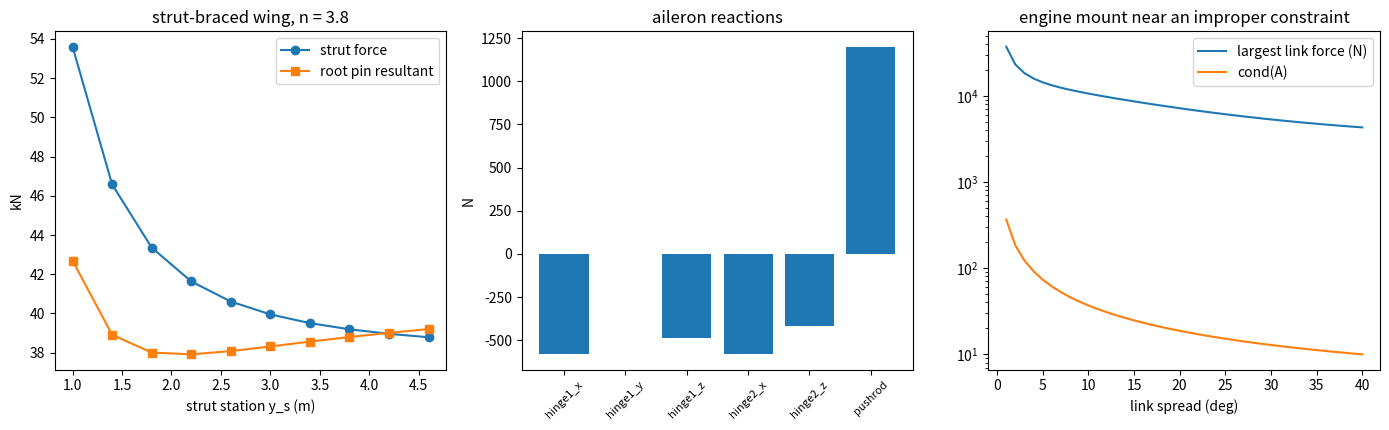

This figure's Python source:
"""P05.02 Equilibrium of Rigid Bodies: reference solution.

A rigid body is in equilibrium when the resultant force and the resultant moment of everything acting
on it vanish: six scalar equations in 3-D, three in a plane. The supports supply the unknown reactions.
This module turns that statement into a reaction solver:

* support models as lists of unknown scalars (a force along a known direction at a known point, or a
  couple about a known axis): roller, pin, fixed support and two-force link in 2-D; ball-and-socket,
  hinge, link and fixed support in 3-D;
* the equilibrium matrix A, one column per unknown ([u; (r - O) x u] for a force, [0; u] for a couple),
  and the load vector b, so that equilibrium is A x + b = 0;
* a classification by counting and by rank: determinate (rank = equations = unknowns), statically
  indeterminate (more unknowns than the rank: degree n - rank), partially constrained (fewer unknowns than
  equations) and improperly constrained (enough unknowns but rank-deficient: a mechanism);
* three aerospace bodies: a strut-braced wing in front view (2-D), an aileron on two hinges and a pushrod
  (3-D, checked by one moment equation about the hinge line), and an engine on a six-link mount (3-D,
  checked by virtual work with link-length changes measured from the geometry).

Units: SI (N, m, N m). 3-D bodies: x forward, y to starboard (spanwise), z up. The 2-D wing is drawn in
front view with x outboard along the span and y up.

Run:  python main.py [out_dir]     (prints the lesson's numbers, writes equilibrium.png)
Test: pytest curriculum/phase-05/lesson-02-equilibrium-rigid-bodies
"""
from __future__ import annotations

import sys
from dataclasses import dataclass
from pathlib import Path

import numpy as np

G0 = 9.80665                       # m/s^2


class SupportError(ValueError):
    """Raised when a support set cannot give a unique equilibrium solution for the applied load."""


# ---------------------------------------------------------------- unknowns and supports

@dataclass
class Unknown:
    """One unknown reaction scalar: a force of signed magnitude x along ``direction`` through ``point``
    (kind 'force'), or a couple of signed magnitude x about ``direction`` (kind 'couple')."""
    name: str
    point: np.ndarray
    direction: np.ndarray
    kind: str = "force"

    def __post_init__(self) -> None:
        p = np.asarray(self.point, dtype=float)
        d = np.asarray(self.direction, dtype=float)
        self.point = np.append(p, 0.0) if p.size == 2 else p
        d = np.append(d, 0.0) if d.size == 2 else d
        self.direction = d / np.linalg.norm(d)


def roller(name: str, point, normal) -> list[Unknown]:
    """2-D roller or rocker: one force along the surface normal."""
    return [Unknown(name, point, normal)]


def pin(name: str, point) -> list[Unknown]:
    """2-D pin: force components along x and y, no moment."""
    return [Unknown(name + "_x", point, [1.0, 0.0]), Unknown(name + "_y", point, [0.0, 1.0])]


def fixed_2d(name: str, point) -> list[Unknown]:
    """2-D fixed (built-in) support: two forces and a couple about z."""
    return pin(name, point) + [Unknown(name + "_M", point, [0.0, 0.0, 1.0], "couple")]


def link(name: str, body_point, frame_point) -> list[Unknown]:
    """Two-force member (strut, rod, cable) pinned at both ends and unloaded between them: one force along
    the line from the body point to the frame point. Positive = tension (pulls the body toward the frame)."""
    b, f = np.asarray(body_point, float), np.asarray(frame_point, float)
    return [Unknown(name, b, f - b)]


def ball_socket(name: str, point) -> list[Unknown]:
    """3-D ball-and-socket joint: three force components, no moment."""
    return [Unknown(f"{name}_{c}", point, e) for c, e in zip("xyz", np.eye(3))]


def hinge(name: str, point, axis, axial: bool = True, moments: bool = False) -> list[Unknown]:
    """3-D hinge (journal bearing) with its pin along ``axis``: two forces normal to the axis, plus an
    axial force if ``axial`` (a thrust bearing) and two couples normal to the axis if ``moments`` (a long
    bearing that resists tilting; for a body on two well-aligned hinges these are taken as zero)."""
    a = np.asarray(axis, float) / np.linalg.norm(axis)
    k = int(np.argmax(np.abs(a)))
    if abs(abs(a[k]) - 1.0) < 1e-12:                          # axis along x, y or z: name by coordinate
        (i, j) = [q for q in range(3) if q != k]
        t1, t2, l1, l2 = np.eye(3)[i], np.eye(3)[j], "xyz"[i], "xyz"[j]
    else:
        t = np.cross(a, [1.0, 0.0, 0.0]) if abs(a[0]) < 0.9 else np.cross(a, [0.0, 1.0, 0.0])
        t1 = t / np.linalg.norm(t)
        t2, l1, l2 = np.cross(a, t1), "n1", "n2"
    out = [Unknown(f"{name}_{l1}", point, t1), Unknown(f"{name}_{l2}", point, t2)]
    if axial:
        out.append(Unknown(name + "_a", point, a))
    if moments:
        out += [Unknown(f"{name}_M{l1}", point, t1, "couple"), Unknown(f"{name}_M{l2}", point, t2, "couple")]
    return out


def fixed_3d(name: str, point) -> list[Unknown]:
    """3-D fixed support: three forces and three couples."""
    return ball_socket(name, point) + [Unknown(name + "_M" + c, point, e, "couple") for c, e in zip("xyz", np.eye(3))]


# ---------------------------------------------------------------- the equilibrium equations

ROWS_2D = [0, 1, 5]                # Fx, Fy, Mz out of (Fx, Fy, Fz, Mx, My, Mz)


def equilibrium_matrix(unknowns: list[Unknown], dim: int = 3, ref=None) -> np.ndarray:
    """Equilibrium matrix: one column per unknown, [u; (r - ref) x u] for a force and [0; u] for a couple.
    Shape (6, n) for dim = 3, (3, n) with rows (Fx, Fy, Mz) for dim = 2."""
    O = np.zeros(3) if ref is None else np.append(np.asarray(ref, float), [0.0] * (3 - len(ref)))
    cols = []
    for u in unknowns:
        if u.kind == "force":
            cols.append(np.concatenate([u.direction, np.cross(u.point - O, u.direction)]))
        elif u.kind == "couple":
            cols.append(np.concatenate([np.zeros(3), u.direction]))
        else:
            raise ValueError(f"unknown kind {u.kind!r}")
    A = np.array(cols).T if cols else np.zeros((6, 0))
    return A[ROWS_2D] if dim == 2 else A


def load_vector(points, forces, couples=None, dim: int = 3, ref=None) -> np.ndarray:
    """Resultant of the applied loads about ref, (sum F; sum (r - ref) x F + sum C): shape (6,) or, for
    dim = 2, (3,) = (Fx, Fy, Mz). Points and forces may be 2-D or 3-D."""
    def pad(v):
        v = np.atleast_2d(np.asarray(v, dtype=float))
        return np.column_stack([v, np.zeros((len(v), 3 - v.shape[1]))]) if v.shape[1] < 3 else v
    O = np.zeros(3) if ref is None else pad(ref)[0]
    P, F = pad(points), pad(forces)
    b = np.concatenate([F.sum(axis=0), np.cross(P - O, F).sum(axis=0)])
    if couples is not None:
        C = np.atleast_2d(np.asarray(couples, dtype=float))
        if C.shape[1] == 1:                                   # planar couples given as scalars Mz
            C = np.column_stack([np.zeros((len(C), 2)), C])
        b[3:] += C.sum(axis=0)
    return b[ROWS_2D] if dim == 2 else b


def classify_supports(A: np.ndarray, rtol: float = 1e-9) -> dict:
    """Count and rank. Returns n_eq, n_unknowns, rank, degree of indeterminacy (n - rank: how many
    reactions equilibrium alone cannot find), degree of freedom (n_eq - rank: independent rigid motions
    the supports do not stop), the condition number of A, and a status:
    'determinate', 'indeterminate', 'partially constrained' or 'improperly constrained'.
    The rank uses singular values below rtol * s_max as zero."""
    n_eq, n = A.shape
    s = np.linalg.svd(A, compute_uv=False) if n else np.zeros(0)
    rank = int(np.sum(s > rtol * s.max())) if s.size else 0
    if rank == n_eq:
        status = "determinate" if n == n_eq else "indeterminate"
    else:
        status = "partially constrained" if n < n_eq else "improperly constrained"
    cond = float(s.max() / s.min()) if s.size and s.min() > 0 and n == n_eq else np.inf
    return {"n_eq": n_eq, "n_unknowns": n, "rank": rank, "indeterminate_degree": n - rank,
            "freedom_degree": n_eq - rank, "status": status, "cond": cond}


def solve_reactions(unknowns: list[Unknown], points, forces, couples=None, dim: int = 3, ref=None) -> dict[str, float]:
    """Reactions that hold the body in equilibrium under the applied loads, as {name: value}.

    Solves A x = -b when the supports are determinate. Raises SupportError otherwise: an indeterminate
    body needs compatibility (deformation) to share the load (P05.16), and a partially or improperly
    constrained body is a mechanism for a general load."""
    A = equilibrium_matrix(unknowns, dim, ref)
    info = classify_supports(A)
    if info["status"] != "determinate":
        raise SupportError(f"supports are {info['status']} (rank {info['rank']} of {info['n_eq']} equations, "
                           f"{info['n_unknowns']} unknowns)")
    x = np.linalg.solve(A, -load_vector(points, forces, couples, dim, ref))
    return {u.name: float(v) for u, v in zip(unknowns, x)}


def residual(unknowns: list[Unknown], values: dict[str, float], points, forces, couples=None, dim: int = 3,
             ref=None) -> np.ndarray:
    """A x + b about ref: the force and moment left over. Zero (to round-off) in equilibrium."""
    A = equilibrium_matrix(unknowns, dim, ref)
    x = np.array([values[u.name] for u in unknowns])
    return A @ x + load_vector(points, forces, couples, dim, ref)


# ---------------------------------------------------------------- 1. strut-braced wing (2-D front view)

@dataclass
class StrutWing:
    """Front view of one wing half (x outboard along the span, y up), root pinned to the fuselage at the
    origin, braced by a strut from the fuselage point ``strut_frame`` to the wing at span ``y_strut``.
    lift_half: lift on this semispan (N, elliptic, acting at 4 s / 3 pi); wing_weight: weight of the
    half-wing (N, uniform, acting at s / 2); n: load factor applied to the wing's own weight (inertia)."""
    semispan: float = 5.0
    y_strut: float = 2.6
    strut_frame: tuple = (0.0, -1.0)
    lift_half: float = 0.0
    wing_weight: float = 0.0
    n: float = 1.0

    def unknowns(self) -> list[Unknown]:
        return pin("root", (0.0, 0.0)) + link("strut", (self.y_strut, 0.0), self.strut_frame)

    def loads(self) -> tuple[np.ndarray, np.ndarray]:
        ybar = 4.0 * self.semispan / (3.0 * np.pi)
        pts = np.array([[ybar, 0.0], [0.5 * self.semispan, 0.0]])
        F = np.array([[0.0, self.lift_half], [0.0, -self.n * self.wing_weight]])
        return pts, F


def strut_wing_reactions(w: StrutWing) -> dict[str, float]:
    """Root pin reactions and strut force (tension positive) by the general solver."""
    pts, F = w.loads()
    return solve_reactions(w.unknowns(), pts, F, dim=2)


def strut_force_closed_form(w: StrutWing) -> float:
    """Strut force from moments about the root pin alone (the independent hand route):
    T * y_s * h / l_s = L ybar - n W s / 2, with h the depth of the strut's fuselage end below the root
    and l_s the strut length: the strut's lever arm about the root is y_s h / l_s."""
    ybar = 4.0 * w.semispan / (3.0 * np.pi)
    dy, dz = w.strut_frame[0] - w.y_strut, w.strut_frame[1]
    ls = np.hypot(dy, dz)
    lever = abs(w.y_strut * dz) / ls
    return float((w.lift_half * ybar - w.n * w.wing_weight * 0.5 * w.semispan) / lever)


# ---------------------------------------------------------------- 2. aileron on two hinges and a pushrod

@dataclass
class Aileron:
    """Aileron hinged along the y axis (x forward, z up). Inboard hinge at y = y1: ball-and-socket.
    Outboard hinge at y = y2: hinge free to slide along the axis (no axial force). Pushrod pinned to a horn
    at (0, y_horn, -horn) and running forward along +x to the airframe: a link. Load: the aerodynamic
    resultant (force N up at x_cp aft of the hinge line, spanwise station y_cp) and a chordwise force Fx."""
    y1: float = 0.10
    y2: float = 1.40
    y_horn: float = 0.75
    horn: float = 0.06
    N: float = 900.0
    x_cp: float = -0.08
    y_cp: float = 0.70
    Fx: float = -40.0

    def unknowns(self) -> list[Unknown]:
        hp = np.array([0.0, self.y_horn, -self.horn])
        return (ball_socket("hinge1", (0.0, self.y1, 0.0)) + hinge("hinge2", (0.0, self.y2, 0.0), (0, 1, 0), axial=False)
                + link("pushrod", hp, hp + np.array([0.4, 0.0, 0.0])))

    def loads(self) -> tuple[np.ndarray, np.ndarray]:
        return np.array([[self.x_cp, self.y_cp, 0.0]]), np.array([[self.Fx, 0.0, self.N]])


def aileron_reactions(a: Aileron) -> dict[str, float]:
    return solve_reactions(a.unknowns(), *a.loads())


def hinge_moment(a: Aileron) -> float:
    """Moment of the aerodynamic load about the hinge line (the y axis), N m."""
    pts, F = a.loads()
    return float(np.cross(pts[0], F[0])[1])


def pushrod_force_by_axis_moment(a: Aileron) -> float:
    """Pushrod force from one equation: moments about the hinge line. Both hinge reactions cut the line
    and drop out, so P * (moment of a unit pushrod force about y) = -(hinge moment)."""
    rod = a.unknowns()[-1]
    m_unit = np.cross(rod.point, rod.direction)[1]
    return -hinge_moment(a) / m_unit


# ---------------------------------------------------------------- 3. engine on a six-link mount

def hexapod_mount(r_engine: float = 0.25, r_outer: float = 0.34, r_inner: float = 0.16, length_x: float = 0.40,
                  spread_deg: float = 40.0, extra_link: bool = False,
                  drop_link: int | None = None) -> tuple[list[Unknown], np.ndarray, np.ndarray]:
    """Six two-force links from three engine points to the firewall (the plane x = -length_x).

    Engine points sit at radius r_engine in the plane x = 0 at 90, 210 and 330 deg around the thrust axis
    (x). Each is joined to two firewall points: one at radius r_outer and angle theta + spread, one at
    radius r_inner and angle theta - spread. With spread 0 every link lies in a plane that contains the
    thrust axis, so no link has a moment about it: the mount cannot resist propeller torque.
    ``extra_link`` adds a seventh (redundant) link, ``drop_link`` removes one. Returns (unknowns,
    engine points, frame points), the points as arrays of shape (n_links, 3)."""
    th = np.radians([90.0, 210.0, 330.0])
    sp = np.radians(spread_deg)
    eng, frm = [], []
    for t in th:
        e = np.array([0.0, r_engine * np.cos(t), r_engine * np.sin(t)])
        for rad, s in ((r_outer, sp), (r_inner, -sp)):
            eng.append(e)
            frm.append(np.array([-length_x, rad * np.cos(t + s), rad * np.sin(t + s)]))
    if extra_link:
        eng.append(eng[0].copy())
        frm.append(np.array([-length_x, 0.0, 0.0]))
    if drop_link is not None:
        del eng[drop_link], frm[drop_link]
    eng, frm = np.array(eng), np.array(frm)
    unknowns = [Unknown(f"link{i + 1}", e, f - e) for i, (e, f) in enumerate(zip(eng, frm))]
    return unknowns, eng, frm


def engine_loads(mass: float, nz: float, thrust: float, torque: float, cg=(0.25, 0.0, 0.0)) -> tuple:
    """Loads on the engine: weight times load factor at the CG (down, -z), thrust along +x at the CG and
    the propeller-torque reaction as a couple about x. Returns (points, forces, couples) for 3-D."""
    pts = np.array([cg, cg], dtype=float)
    F = np.array([[0.0, 0.0, -nz * mass * G0], [thrust, 0.0, 0.0]])
    C = np.array([[torque, 0.0, 0.0]])
    return pts, F, C


def link_lengths(eng: np.ndarray, frm: np.ndarray, t: np.ndarray, theta: np.ndarray, ref=np.zeros(3)) -> np.ndarray:
    """Lengths of the links after the engine moves rigidly by translation t and rotation vector theta
    about ref (exact rotation by Rodrigues' formula), with the firewall fixed."""
    th = np.asarray(theta, float)
    a = np.linalg.norm(th)
    if a == 0.0:
        R = np.eye(3)
    else:
        k = th / a
        K = np.array([[0, -k[2], k[1]], [k[2], 0, -k[0]], [-k[1], k[0], 0]])
        R = np.eye(3) + np.sin(a) * K + (1 - np.cos(a)) * K @ K
    moved = (eng - ref) @ R.T + ref + t
    return np.linalg.norm(frm - moved, axis=1)


def virtual_work_residual(eng: np.ndarray, frm: np.ndarray, link_forces: np.ndarray, points, forces, couples,
                          t: np.ndarray, theta: np.ndarray, h: float = 1e-6) -> float:
    """Virtual work of every force on the engine for a small rigid motion (h t, h theta), divided by h.

    A tension T_i in link i does work -T_i * (change in its length): lengthening a link against its
    tension costs work. The link-length changes are measured from the moved geometry by a central
    difference, not from the equilibrium matrix, so this is an independent check: it vanishes for every
    rigid motion exactly when the body is in equilibrium (principle of virtual work)."""
    dl = (link_lengths(eng, frm, h * t, h * theta) - link_lengths(eng, frm, -h * t, -h * theta)) / (2 * h)
    W = -np.dot(link_forces, dl)
    P = np.atleast_2d(np.asarray(points, float))
    F = np.atleast_2d(np.asarray(forces, float))
    W += np.sum(F @ t) + np.sum(np.cross(theta, P) * F)          # dp = t + theta x r
    if couples is not None:
        W += float(np.sum(np.atleast_2d(couples) @ theta))
    return float(W)


def spread_sweep(spreads_deg: np.ndarray, loads: tuple) -> tuple[np.ndarray, np.ndarray]:
    """Largest link force magnitude and condition number of A for a range of link spread angles."""
    fmax, cond = [], []
    for s in spreads_deg:
        U, _, _ = hexapod_mount(spread_deg=float(s))
        info = classify_supports(equilibrium_matrix(U))
        cond.append(info["cond"])
        if info["status"] == "determinate":
            fmax.append(max(abs(v) for v in solve_reactions(U, *loads).values()))
        else:
            fmax.append(np.inf)
    return np.array(fmax), np.array(cond)


# ---------------------------------------------------------------- main

def main(out_dir: str | Path = ".") -> None:
    """Print the lesson's numbers and save equilibrium.png."""
    import matplotlib
    matplotlib.use("Agg")
    import matplotlib.pyplot as plt

    out_dir = Path(out_dir)

    # ---- 1. strut-braced wing
    m_ac, m_wing_half, n = 1100.0, 60.0, 3.8
    L_half = 0.5 * n * m_ac * G0
    w = StrutWing(lift_half=L_half, wing_weight=m_wing_half * G0, n=n)
    r = strut_wing_reactions(w)
    print(f"strut-braced wing, m = {m_ac:.0f} kg, n = {n}: lift per half {L_half:.0f} N at "
          f"{4 * w.semispan / (3 * np.pi):.4f} m, half-wing weight x n = {n * m_wing_half * G0:.0f} N at {w.semispan / 2:.2f} m")
    print(f"  solver: root_x = {r['root_x']:.0f} N, root_y = {r['root_y']:.0f} N, strut = {r['strut']:.0f} N "
          f"({'tension' if r['strut'] > 0 else 'compression'})")
    print(f"  moments about the root: strut = {strut_force_closed_form(w):.0f} N")
    wneg = StrutWing(lift_half=-0.5 * 1.52 * m_ac * G0, wing_weight=m_wing_half * G0, n=-1.52)
    print(f"  at n = -1.52 the strut carries {strut_wing_reactions(wneg)['strut']:.0f} N (compression: a buckling case, P05.15)")
    ys = np.linspace(1.0, 4.6, 10)
    print("  strut station y_s (m) vs strut force and root resultant (kN):")
    sweep_rows = []
    for y in ys:
        ww = StrutWing(y_strut=y, lift_half=L_half, wing_weight=m_wing_half * G0, n=n)
        rr = strut_wing_reactions(ww)
        sweep_rows.append((y, rr["strut"], np.hypot(rr["root_x"], rr["root_y"])))
        print(f"    {y:.1f}: {rr['strut'] / 1e3:7.2f}  {np.hypot(rr['root_x'], rr['root_y']) / 1e3:7.2f}")

    # ---- 2. aileron
    a = Aileron()
    ra = aileron_reactions(a)
    print(f"\naileron: N = {a.N:.0f} N at x = {a.x_cp} m, y = {a.y_cp} m; hinge moment {hinge_moment(a):.2f} N m")
    for k, v in ra.items():
        print(f"  {k:10s} {v:9.2f} N")
    print(f"  pushrod by moments about the hinge line: {pushrod_force_by_axis_moment(a):.2f} N")
    print(f"  classification: {classify_supports(equilibrium_matrix(a.unknowns()))['status']}")

    # ---- 3. engine mount
    U, eng, frm = hexapod_mount()
    loads = engine_loads(mass=120.0, nz=4.0, thrust=3000.0, torque=-450.0)
    info = classify_supports(equilibrium_matrix(U))
    re = solve_reactions(U, *loads)
    print(f"\nengine mount, six links: {info['status']}, rank {info['rank']}, cond {info['cond']:.2f}")
    for k, v in re.items():
        print(f"  {k}: {v:9.1f} N")
    x = np.array(list(re.values()))
    rng = np.random.default_rng(502)
    vw = [abs(virtual_work_residual(eng, frm, x, loads[0], loads[1], loads[2], rng.normal(size=3), rng.normal(size=3)))
          for _ in range(5)]
    print(f"  virtual-work residual over 5 random rigid motions: max {max(vw):.2e} N m (load scale {120 * 4 * G0:.0f} N)")
    for label, kw in [("seven links", dict(extra_link=True)), ("five links", dict(drop_link=5)),
                      ("spread 0 deg (all links cut the thrust axis)", dict(spread_deg=0.0))]:
        Ui, _, _ = hexapod_mount(**kw)
        ci = classify_supports(equilibrium_matrix(Ui))
        print(f"  {label}: {ci['status']}, rank {ci['rank']}, indeterminate degree {ci['indeterminate_degree']}, "
              f"freedom {ci['freedom_degree']}")
    spreads = np.array([40.0, 20.0, 10.0, 5.0, 2.0, 1.0])
    fmax, cond = spread_sweep(spreads, loads)
    print("  spread (deg), largest link force (N), cond(A):")
    for s, f, c in zip(spreads, fmax, cond):
        print(f"    {s:5.1f}  {f:10.0f}  {c:10.1f}")

    # ---- figure
    fig, axs = plt.subplots(1, 3, figsize=(14, 4.4))
    ax = axs[0]
    sr = np.array(sweep_rows)
    ax.plot(sr[:, 0], sr[:, 1] / 1e3, "o-", label="strut force")
    ax.plot(sr[:, 0], sr[:, 2] / 1e3, "s-", label="root pin resultant")
    ax.set_xlabel("strut station y_s (m)"); ax.set_ylabel("kN"); ax.set_title("strut-braced wing, n = 3.8"); ax.legend()
    ax = axs[1]
    names = list(ra)
    ax.bar(range(len(names)), [ra[k] for k in names])
    ax.set_xticks(range(len(names)), names, rotation=45, fontsize=8); ax.set_ylabel("N"); ax.set_title("aileron reactions")
    ax = axs[2]
    sw = np.linspace(1.0, 40.0, 40)
    fm, cn = spread_sweep(sw, loads)
    ax.semilogy(sw, fm, label="largest link force (N)")
    ax.semilogy(sw, cn, label="cond(A)")
    ax.set_xlabel("link spread (deg)"); ax.set_title("engine mount near an improper constraint"); ax.legend()
    fig.tight_layout()
    fig.savefig(out_dir / "equilibrium.png", dpi=110)
    plt.close(fig)


if __name__ == "__main__":
    main(sys.argv[1] if len(sys.argv) > 1 else ".")
